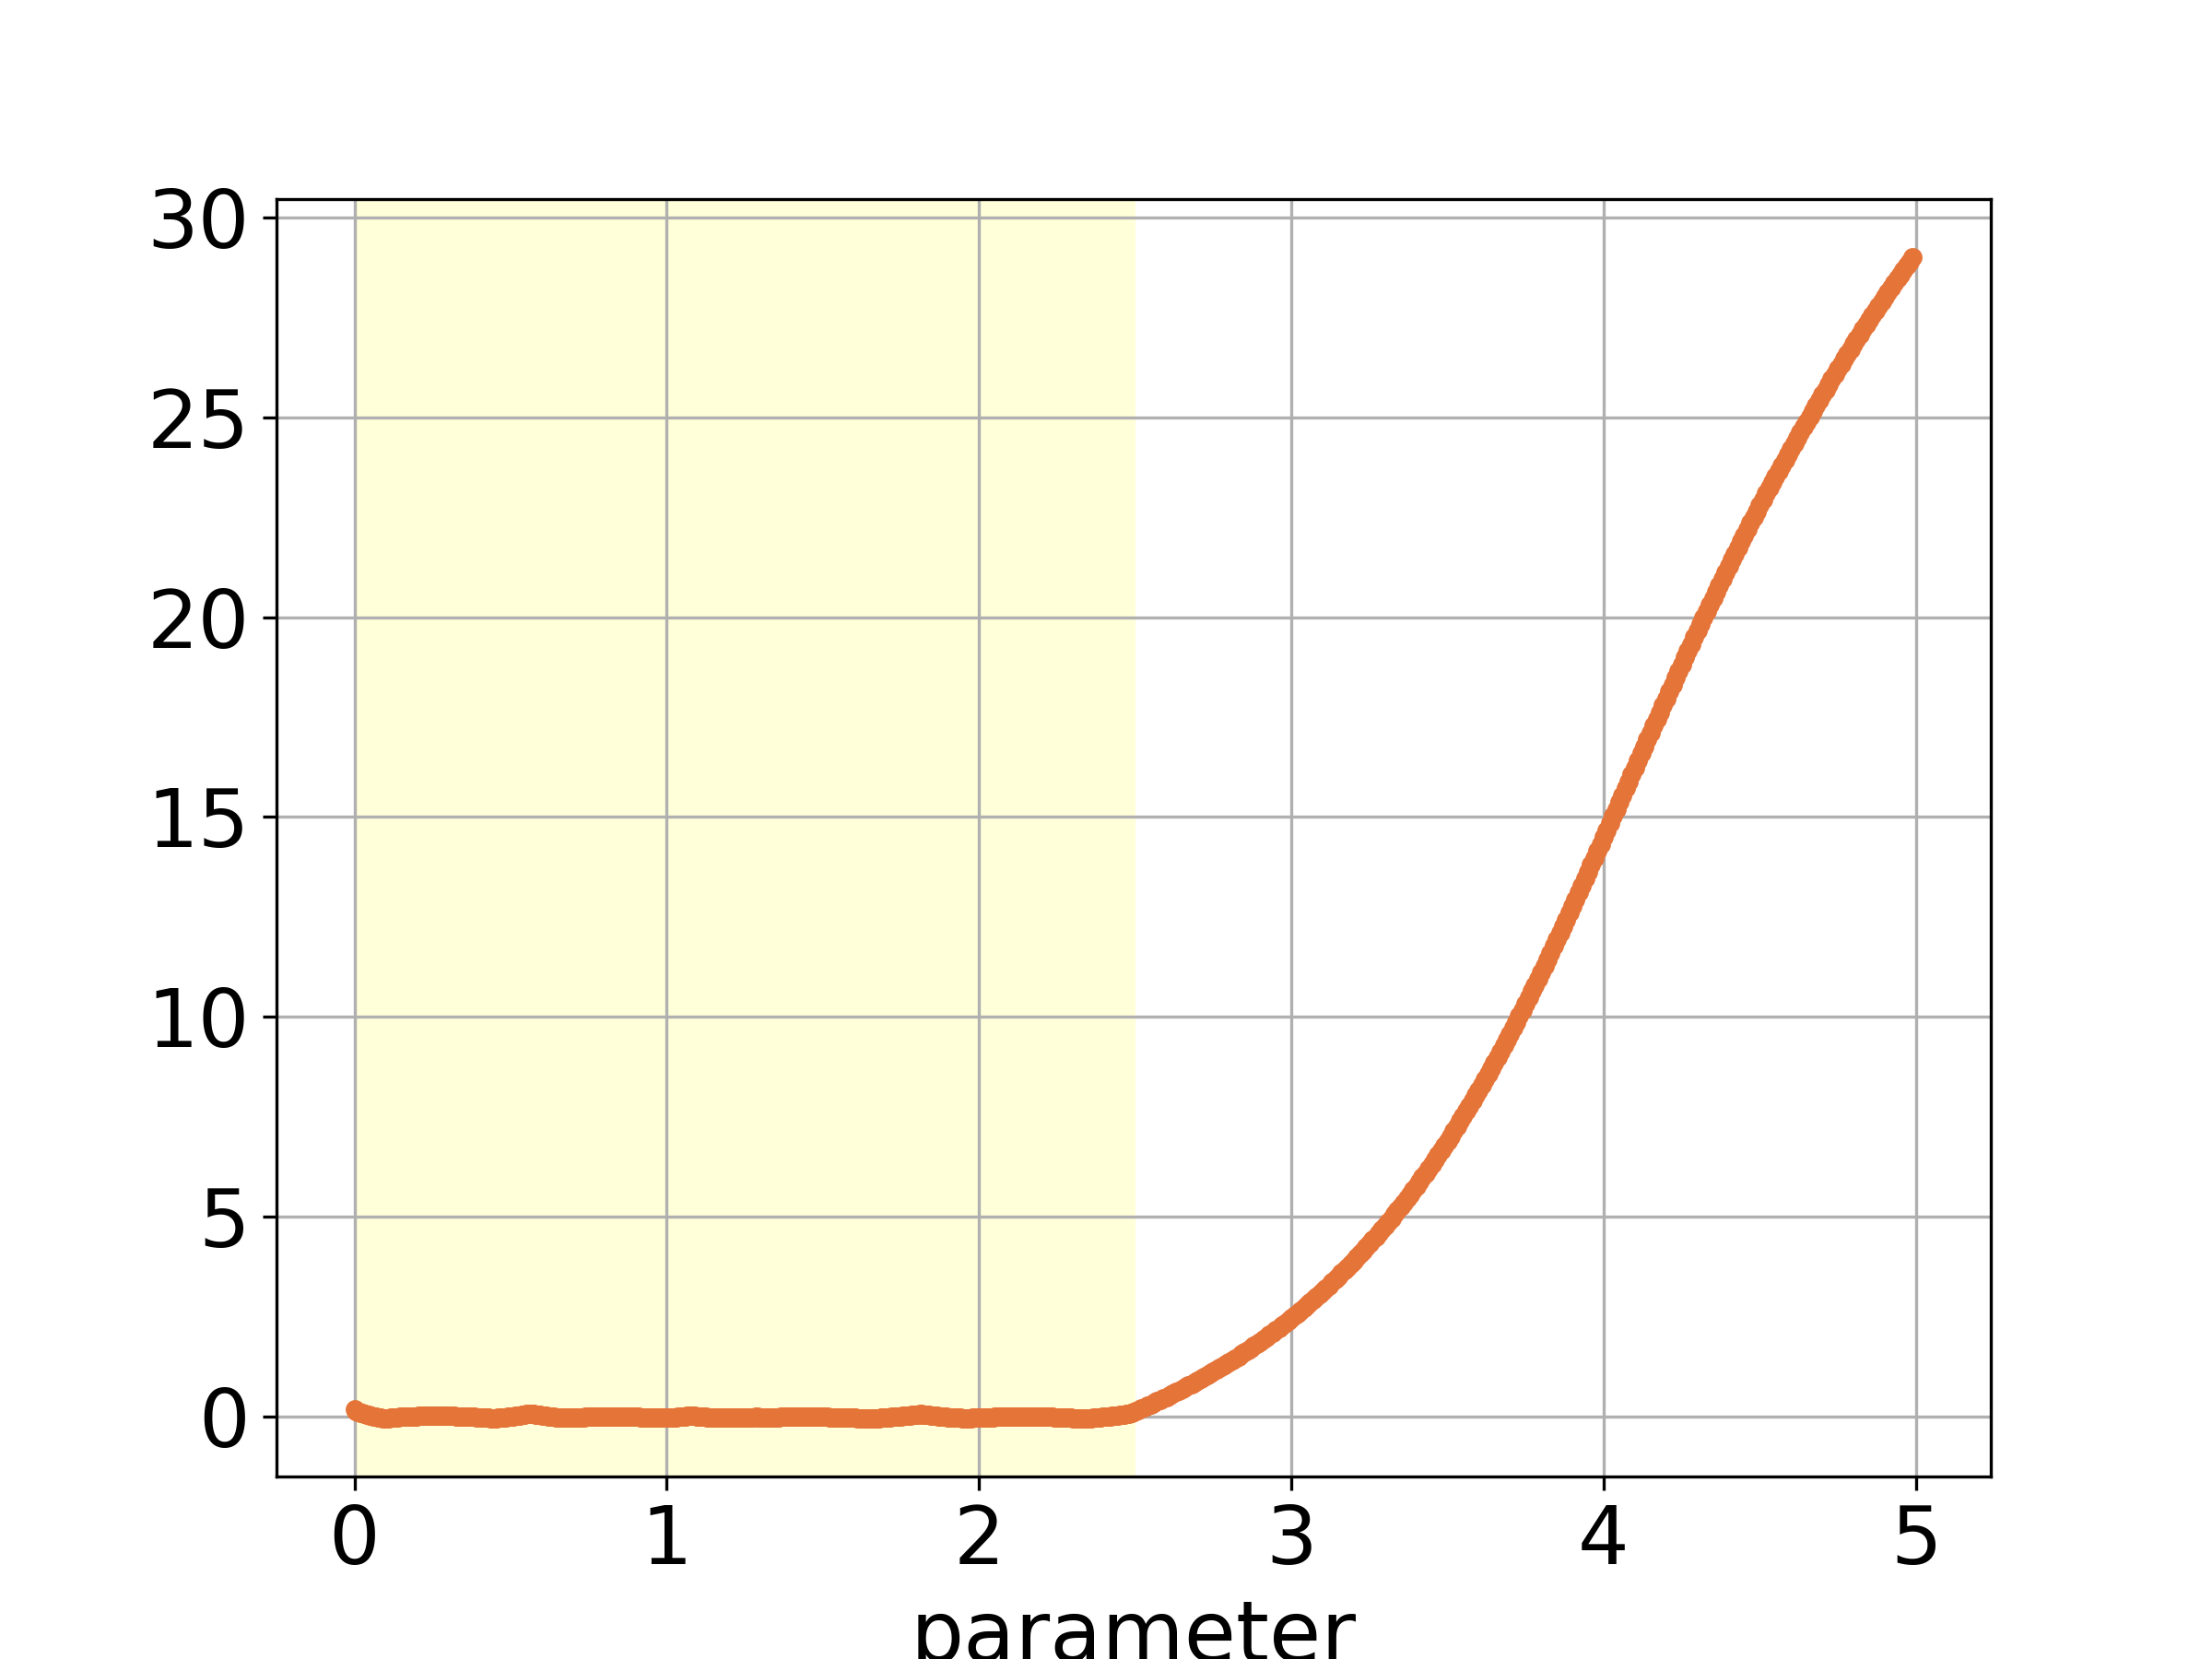

The data file committed next to this chart (first rows):
, parameter, loss-noise
0, 4.99, 29
1, 4.98, 28.9
2, 4.97, 28.79
3, 4.96, 28.68
4, 4.95, 28.57
5, 4.94, 28.46
6, 4.93, 28.35
7, 4.92, 28.24
8, 4.91, 28.13
9, 4.9, 28.02
10, 4.89, 27.9
11, 4.88, 27.79
12, 4.87, 27.67
13, 4.86, 27.55
14, 4.85, 27.44
15, 4.84, 27.32
16, 4.83, 27.2
17, 4.82, 27.08
18, 4.81, 26.96
19, 4.8, 26.83
20, 4.79, 26.71
21, 4.78, 26.59
22, 4.77, 26.46
23, 4.76, 26.34
24, 4.75, 26.21
25, 4.74, 26.08
26, 4.73, 25.95
27, 4.72, 25.82
28, 4.71, 25.69
29, 4.7, 25.56
30, 4.69, 25.43
31, 4.68, 25.3
32, 4.67, 25.16
33, 4.66, 25.02
34, 4.65, 24.89
35, 4.64, 24.76
36, 4.63, 24.62
37, 4.62, 24.49
38, 4.61, 24.35
39, 4.6, 24.22
40, 4.59, 24.08
41, 4.58, 23.94
42, 4.57, 23.8
43, 4.56, 23.66
44, 4.55, 23.52
45, 4.54, 23.38
46, 4.53, 23.24
47, 4.52, 23.09
48, 4.51, 22.95
49, 4.5, 22.8
50, 4.49, 22.65
51, 4.48, 22.5
52, 4.47, 22.35
53, 4.46, 22.2
54, 4.45, 22.05
55, 4.44, 21.9
56, 4.43, 21.74
57, 4.42, 21.59
58, 4.41, 21.43
59, 4.4, 21.28
... 690 more rows
